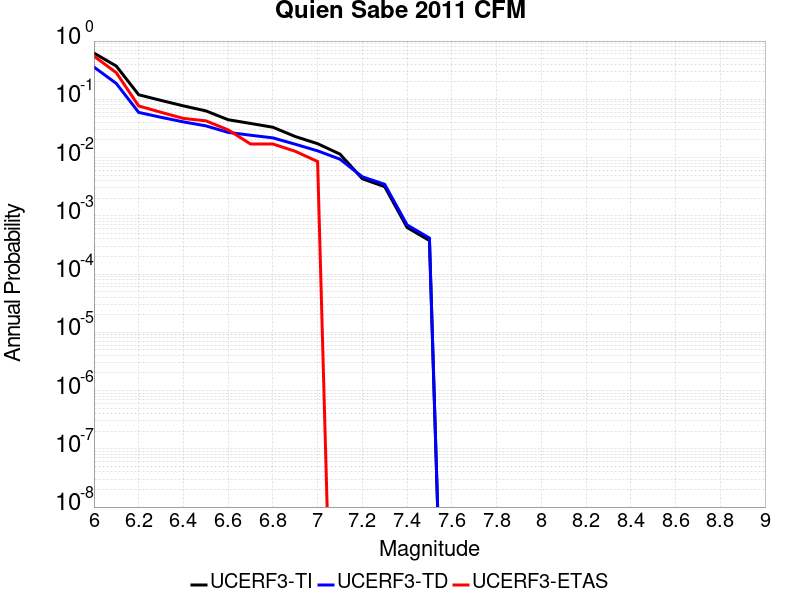

The table this chart was drawn from, first rows:
Magnitude, UCERF3-TI Prob, UCERF3-TD Prob, UCERF3-ETAS Prob
6.0, 0.6221, 0.3581, 0.5513
6.1, 0.3719, 0.1869, 0.2863
6.2, 0.1197, 0.05964, 0.07692
6.3, 0.09576, 0.04907, 0.05983
6.4, 0.07714, 0.04097, 0.04701
6.5, 0.06334, 0.03504, 0.04274
6.6, 0.04464, 0.02706, 0.02991
6.7, 0.03852, 0.02418, 0.01709
6.8, 0.03316, 0.02178, 0.01709
6.9, 0.02297, 0.01694, 0.01282
7.0, 0.0173, 0.01304, 0.008547
7.1, 0.01147, 0.009379, 0.0
7.2, 0.004327, 0.004674, 0.0
7.3, 0.003163, 0.003472, 0.0
7.4, 6.3097733E-4, 6.988876E-4, 0.0
7.5, 3.7647062E-4, 4.1534583E-4, 0.0
